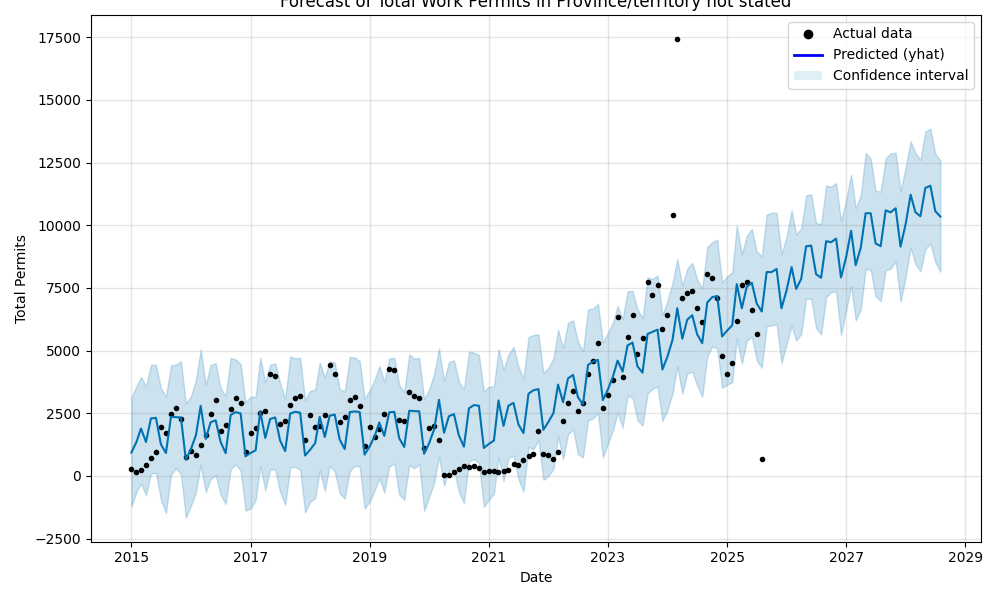

Data behind this chart, as committed beside it:
ds, yhat, yhat_lower, yhat_upper
2015-01-01, 932.2, -1222, 3132
2015-02-01, 1350, -636.5, 3573
2015-03-01, 1891, -307.9, 3952
2015-04-01, 1354, -760.2, 3569
2015-05-01, 2297, 97.44, 4438
2015-06-01, 2315, 127.1, 4432
2015-07-01, 1265, -939.9, 3517
2015-08-01, 913.8, -1480, 3170
2015-09-01, 2361, 43.54, 4406
2015-10-01, 2345, 316, 4445
2015-11-01, 2335, 64.83, 4573
2015-12-01, 645.4, -1669, 2907
2016-01-01, 1065, -1197, 3172
2016-02-01, 1629, -650.2, 3835
2016-03-01, 2795, 444.7, 5052
2016-04-01, 1480, -652, 3632
2016-05-01, 2142, -126.9, 4430
2016-06-01, 2223, 30.17, 4497
2016-07-01, 1363, -739.2, 3514
2016-08-01, 908.4, -1118, 3190
2016-09-01, 2431, 270.2, 4707
2016-10-01, 2546, 466, 4652
2016-11-01, 2495, 216.9, 4460
2016-12-01, 782.8, -1386, 2935
2017-01-01, 918.4, -1303, 3165
2017-02-01, 1024, -967.4, 3155
2017-03-01, 2578, 404.7, 4713
2017-04-01, 1514, -579.7, 3747
2017-05-01, 2273, 253.8, 4432
2017-06-01, 2335, 264.3, 4498
2017-07-01, 1412, -644, 3704
2017-08-01, 991.4, -1151, 3074
2017-09-01, 2490, 332, 4767
2017-10-01, 2561, 359, 4697
2017-11-01, 2522, 250.9, 4718
2017-12-01, 815.1, -1461, 3025
2018-01-01, 1045, -1032, 3394
2018-02-01, 1310, -886.7, 3454
2018-03-01, 2358, 227.9, 4520
2018-04-01, 1553, -602, 3930
2018-05-01, 2406, 403.9, 4574
2018-06-01, 2447, 186.5, 4522
2018-07-01, 1460, -682.9, 3475
2018-08-01, 1074, -904.4, 3363
2018-09-01, 2548, 188.2, 4747
2018-10-01, 2574, 396.3, 4730
2018-11-01, 2550, 374.2, 4588
2018-12-01, 850.2, -1302, 3079
2019-01-01, 1175, -1025, 3411
2019-02-01, 1593, -567, 3848
2019-03-01, 2134, -95.68, 4386
2019-04-01, 1597, -658.7, 3757
2019-05-01, 2540, 376.8, 4685
2019-06-01, 2558, 497.2, 4715
2019-07-01, 1508, -735.1, 3641
2019-08-01, 1157, -952.4, 3346
2019-09-01, 2604, 434.5, 4851
2019-10-01, 2588, 302.1, 4687
2019-11-01, 2578, 470.5, 4703
2019-12-01, 888.3, -1382, 3062
... 104 more rows
